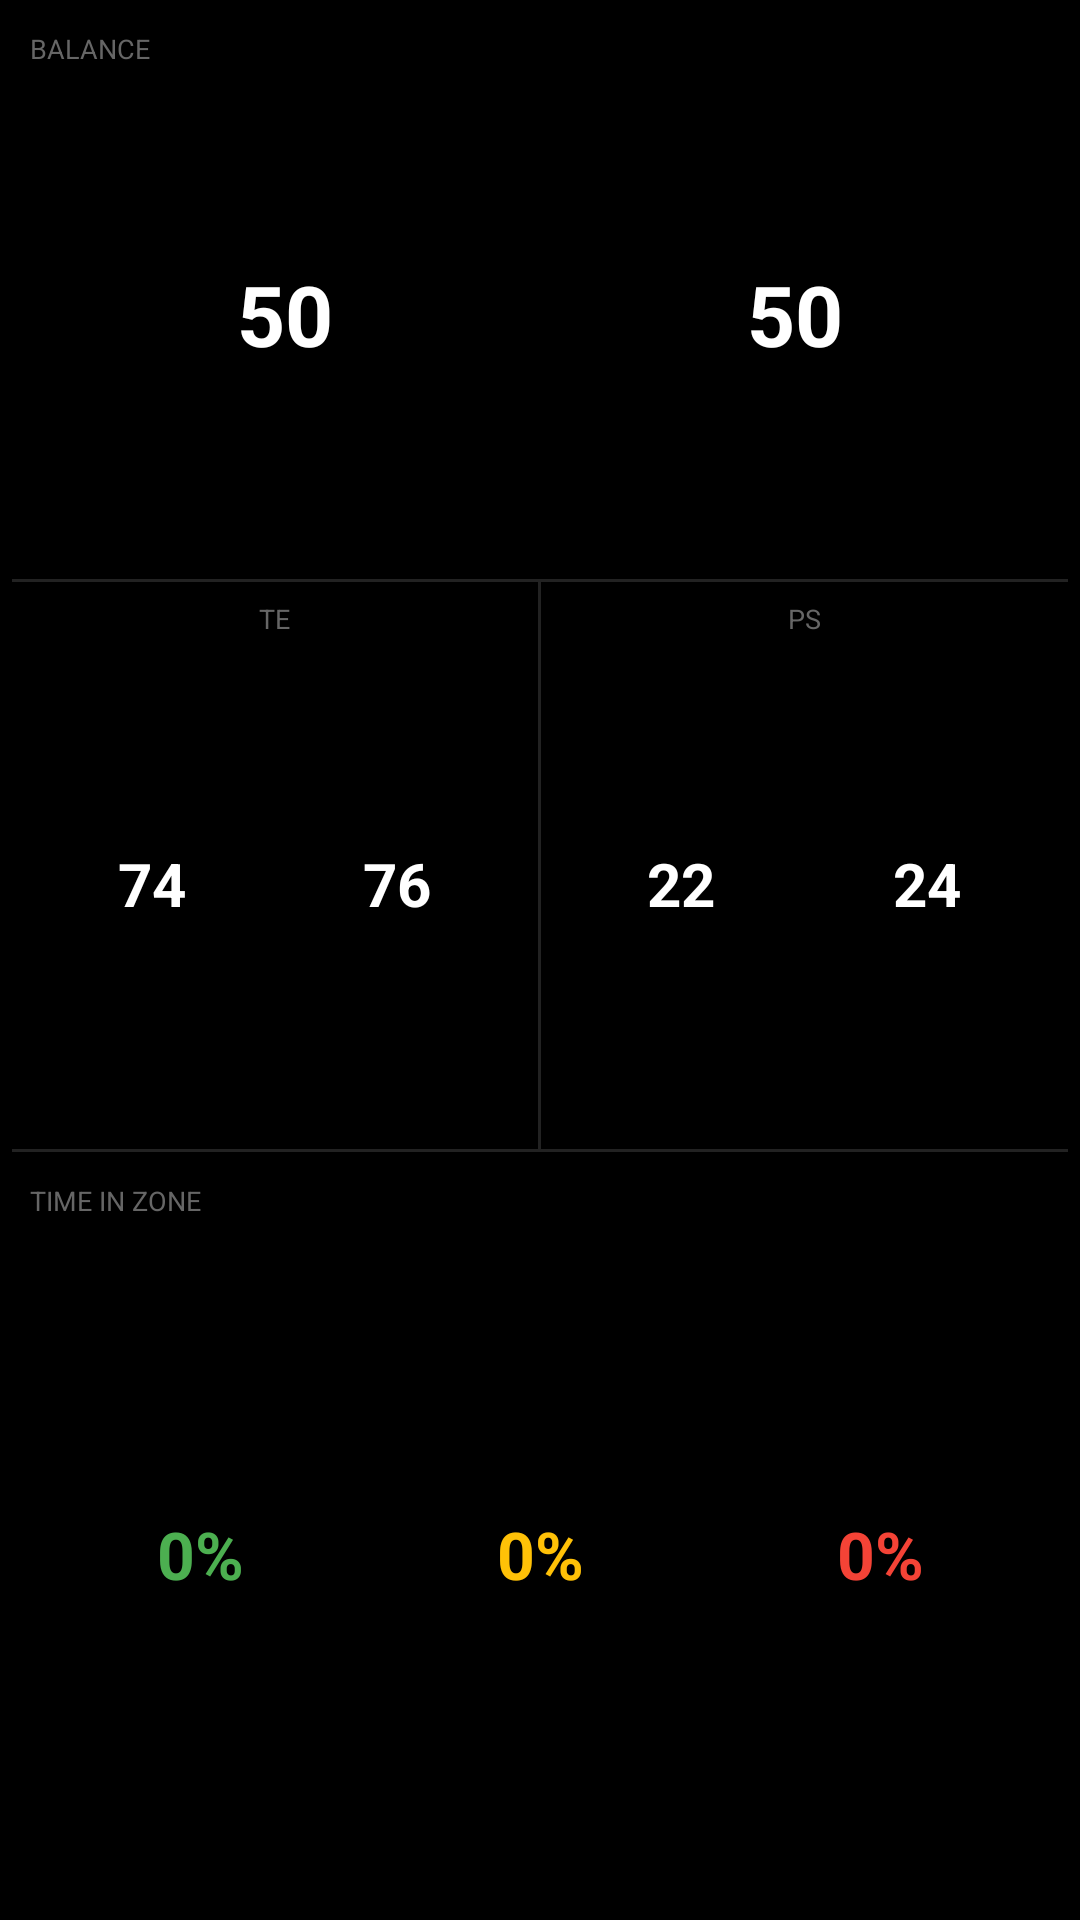

Layout XML and referenced resources for this Android screen:
<!-- AndroidManifest.xml: application theme Theme.KPedal -->
<!-- res/layout/datatype_live.xml -->
<?xml version="1.0" encoding="utf-8"?>
<LinearLayout xmlns:android="http://schemas.android.com/apk/res/android"
    android:layout_width="match_parent"
    android:layout_height="match_parent"
    android:orientation="vertical"
    
    android:padding="4dp">

    
    <LinearLayout
        android:layout_width="match_parent"
        android:layout_height="0dp"
        android:layout_weight="30"
        android:orientation="vertical"
        android:padding="6dp">

        <TextView
            android:layout_width="wrap_content"
            android:layout_height="wrap_content"
            android:text="@string/balance"
            android:textSize="9sp"
            android:textColor="@color/text_dim" />

        <LinearLayout
            android:layout_width="match_parent"
            android:layout_height="0dp"
            android:layout_weight="1"
            android:orientation="horizontal"
            android:gravity="center">

            <TextView
                android:id="@+id/balance_left"
                android:layout_width="0dp"
                android:layout_height="wrap_content"
                android:layout_weight="1"
                android:text="50"
                android:textSize="28sp"
                android:textStyle="bold"
                android:textColor="@color/text_primary"
                android:gravity="center" />

            <TextView
                android:id="@+id/balance_right"
                android:layout_width="0dp"
                android:layout_height="wrap_content"
                android:layout_weight="1"
                android:text="50"
                android:textSize="28sp"
                android:textStyle="bold"
                android:textColor="@color/text_primary"
                android:gravity="center" />
        </LinearLayout>
    </LinearLayout>

    
    <FrameLayout
        android:layout_width="match_parent"
        android:layout_height="1dp"
        android:background="@color/divider" />

    
    <LinearLayout
        android:layout_width="match_parent"
        android:layout_height="0dp"
        android:layout_weight="30"
        android:orientation="horizontal">

        
        <LinearLayout
            android:layout_width="0dp"
            android:layout_height="match_parent"
            android:layout_weight="1"
            android:orientation="vertical"
            android:padding="6dp"
            android:gravity="center">

            <TextView
                android:layout_width="wrap_content"
                android:layout_height="wrap_content"
                android:text="@string/te"
                android:textSize="9sp"
                android:textColor="@color/text_dim" />

            <LinearLayout
                android:layout_width="match_parent"
                android:layout_height="0dp"
                android:layout_weight="1"
                android:orientation="horizontal"
                android:gravity="center">

                <TextView
                    android:id="@+id/te_left"
                    android:layout_width="0dp"
                    android:layout_height="wrap_content"
                    android:layout_weight="1"
                    android:text="74"
                    android:textSize="20sp"
                    android:textStyle="bold"
                    android:textColor="@color/text_primary"
                    android:gravity="center" />

                <TextView
                    android:id="@+id/te_right"
                    android:layout_width="0dp"
                    android:layout_height="wrap_content"
                    android:layout_weight="1"
                    android:text="76"
                    android:textSize="20sp"
                    android:textStyle="bold"
                    android:textColor="@color/text_primary"
                    android:gravity="center" />
            </LinearLayout>
        </LinearLayout>

        
        <FrameLayout
            android:layout_width="1dp"
            android:layout_height="match_parent"
            android:background="@color/divider" />

        
        <LinearLayout
            android:layout_width="0dp"
            android:layout_height="match_parent"
            android:layout_weight="1"
            android:orientation="vertical"
            android:padding="6dp"
            android:gravity="center">

            <TextView
                android:layout_width="wrap_content"
                android:layout_height="wrap_content"
                android:text="@string/ps"
                android:textSize="9sp"
                android:textColor="@color/text_dim" />

            <LinearLayout
                android:layout_width="match_parent"
                android:layout_height="0dp"
                android:layout_weight="1"
                android:orientation="horizontal"
                android:gravity="center">

                <TextView
                    android:id="@+id/ps_left"
                    android:layout_width="0dp"
                    android:layout_height="wrap_content"
                    android:layout_weight="1"
                    android:text="22"
                    android:textSize="20sp"
                    android:textStyle="bold"
                    android:textColor="@color/text_primary"
                    android:gravity="center" />

                <TextView
                    android:id="@+id/ps_right"
                    android:layout_width="0dp"
                    android:layout_height="wrap_content"
                    android:layout_weight="1"
                    android:text="24"
                    android:textSize="20sp"
                    android:textStyle="bold"
                    android:textColor="@color/text_primary"
                    android:gravity="center" />
            </LinearLayout>
        </LinearLayout>
    </LinearLayout>

    
    <FrameLayout
        android:layout_width="match_parent"
        android:layout_height="1dp"
        android:background="@color/divider" />

    
    <LinearLayout
        android:layout_width="match_parent"
        android:layout_height="0dp"
        android:layout_weight="40"
        android:orientation="vertical"
        android:paddingHorizontal="6dp"
        android:paddingTop="10dp"
        android:paddingBottom="6dp">

        <TextView
            android:layout_width="wrap_content"
            android:layout_height="wrap_content"
            android:text="@string/time_in_zone"
            android:textSize="9sp"
            android:textColor="@color/text_dim" />

        <LinearLayout
            android:layout_width="match_parent"
            android:layout_height="0dp"
            android:layout_weight="1"
            android:orientation="horizontal"
            android:gravity="center">

            
            <TextView
                android:id="@+id/zone_optimal"
                android:layout_width="0dp"
                android:layout_height="wrap_content"
                android:layout_weight="1"
                android:text="0%"
                android:textSize="22sp"
                android:textStyle="bold"
                android:textColor="@color/status_optimal"
                android:gravity="center" />

            
            <TextView
                android:id="@+id/zone_attention"
                android:layout_width="0dp"
                android:layout_height="wrap_content"
                android:layout_weight="1"
                android:text="0%"
                android:textSize="22sp"
                android:textStyle="bold"
                android:textColor="@color/status_attention"
                android:gravity="center" />

            
            <TextView
                android:id="@+id/zone_problem"
                android:layout_width="0dp"
                android:layout_height="wrap_content"
                android:layout_weight="1"
                android:text="0%"
                android:textSize="22sp"
                android:textStyle="bold"
                android:textColor="@color/status_problem"
                android:gravity="center" />
        </LinearLayout>
    </LinearLayout>
</LinearLayout>
<!-- resources referenced by this layout -->
<resources>
  <color name="divider">#FF222222</color>
  <color name="status_attention">#FFFFC107</color>
  <color name="status_optimal">#FF4CAF50</color>
  <color name="status_problem">#FFF44336</color>
  <color name="text_dim">#FF666666</color>
  <color name="text_primary">#FFFFFFFF</color>
  <string name="balance">BALANCE</string>
  <string name="ps">PS</string>
  <string name="te">TE</string>
  <string name="time_in_zone">TIME IN ZONE</string>
  <style name="Theme.KPedal" parent="android:Theme.Material.NoActionBar">
          <item name="android:windowBackground">@color/background</item>
          <item name="android:colorPrimary">@color/status_optimal</item>
          <item name="android:colorAccent">@color/status_optimal</item>
          <item name="android:statusBarColor">@color/background</item>
          <item name="android:navigationBarColor">@color/background</item>
      </style>
  <color name="background">#FF000000</color>
</resources>
